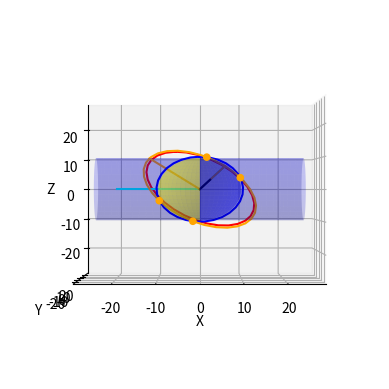

Reproduce this figure in Python.
#### Ringed Planet Model
import numpy as np
import matplotlib.pyplot as plt
from mpl_toolkits.mplot3d import Axes3D
import itertools
#from quaternion import *

#Cylinder Equation
def planet_cyl(r_kstar,d_z,R,r_ksunbot1,r_ksunbot2,phi):
    """ Produces a point on the surface of a 3D cylinder
    Args:
        r_kstar (numpy array) - 3D array describing unit vector from star to planet
        d_z (float) - distance along direction of r_kstar
        R (float) - radius of the planet
        r_ksunbot1 (numpy array) - 3D array describing a vector mutually orthogonal to r_ksunbot2 and r_kstar
        r_ksunbot2 (numpy array) - 3D array describing a vector mutually orthogonal to r_ksunbot1 and r_kstar
        phi (float) - angle
    """
    S_cyl = r_kstar * d_z + r_ksunbot1 * R * np.sin(phi) + r_ksunbot2 * R * np.cos(phi)
    return S_cyl

# Circle Equation
def ring_circ(R_r,r_Rbot1,r_Rbot2,phi):
    """ Produces a point on the 3D circle
    Args:
        R_r (float) - circle radius
        r_Rbot1 (numpy array) - 3D array describing a vector mutually orthogonal to r_Rbot2 and the ring plane vector
        r_Rbot2 (numpy array) - 3D array describing a vector mutually orthogonal to r_Rbot1 and the ring plane vector
        phi (float) - angle
    returns:
        S_circ (numpy array) - 3d numpy array defining a single point in space
    """
    S_circ = R_r * r_Rbot1 * np.sin(phi)  + R_r * r_Rbot2 * np.cos(phi)
    return S_circ

def generate_twoVectPerpToVect(vect):
    """ Generate two 3D vectors perpendicular to a 3D vector
    Args:
        vect (nmupy array) - a 3D vector
    Retunrs:
        vect1 (numpy array) - a 3D vector mutually orthogonal to vect and vect2 
        vect2 (numpy array) - a 3D vector mutually orthogonal to vect and vect1
    """
    vect = vect/np.linalg.norm(vect)
    vect_tmp = np.asarray([0.,0.,1.]) # vector along pole axis
    if not (vect == vect_tmp).all(): # Ensure vect_tmp is not coincident with vect
        vect1 = np.cross(vect_tmp,vect)/np.linalg.norm(np.cross(vect_tmp,vect)) # vector along lon. line
    else:
        vect1 = np.asarray([1.,0.,0.])
    vect1 = vect1/np.linalg.norm(vect1)
    vect2 = np.cross(vect,vect1)/np.linalg.norm(np.cross(vect,vect1))
    return vect1, vect2

def calc_CriticalThetas(R, R_rmin, R_rmax):
    """ Calculates Critical Angles where a planet/ring will begin obstructing one another
    Args:
        R (float) - planet radius
        R_rmin (float) - ring inner radius
        R_rmax (float) - ring outer radius
    Return:
        theta_crit1 (float) - angle in radians between ring normal and either r_view or r_kstar
        theta_crit2 (float) - angle in radians
    """
    theta_crit1 = np.arccos(R/R_rmin)
    theta_crit2 = np.arccos(R/R_rmax)
    return theta_crit1, theta_crit2

def calc_ellipseCircleIntersections(a,b,R):
    """ Calculates ellipse and circle intersection angles
    Assuming th=0 is along a semi-major axis of the ellipse
    http://mathworld.wolfram.com/Circle-EllipseIntersection.html
    Args:
        a (float) - 
        b (float) - 
        R (float) - 
    Returns:
        th1 (float) - top right
        th2 (float) - top left
        th3 (float) - bottom left
        th4 (float) - bottom right
    """
    x1 = a*np.sqrt((R**2.-b**2.)/(a**2.-b**2.))
    x2 = -x1
    y1 = b*np.sqrt((a**2.-R**2.)/(a**2.-b**2.))
    y2 = -y1

    th1 = np.arctan2(y1,x1)
    th2 = np.arctan2(y1,x2)
    th3 = np.arctan2(y2,x2)
    th4 = np.arctan2(y2,x1)
    return th1, th2, th3, th4

#### Inputs ##################################################################################
#Viewing direction
r_view = np.asarray([0.,-1.,0.]) #must be unit vector
r_kstar = np.asarray([1.,0.,0.]) #Vector from the star to the planet
r_r = np.sin(np.pi/6.)*np.asarray([1.,0.,0.]) + np.cos(np.pi/6.)*np.asarray([0.,np.cos(45.*np.pi/180.),np.sin(45.*np.pi/180.)]) #ring plane normal vector
R  = 10. #planet radius
R_r= 1.5*R #a ring radius
R_rmin= 1.5*R #minimum ring radius
R_rmax = 2.5*R
##############################################################################################


#### Plot Cylinder and circle

#Genetate Cylinder
d_z = np.linspace(start=-2.5*R, stop=2.5*R,num=30,endpoint=True) #various distances along r_kstar_hat direction to define distance
r_ksunbot1, r_ksunbot2 = generate_twoVectPerpToVect(r_kstar) #Two perp vect perp to R_kstar
phi1 = np.linspace(start=0.,stop=2*np.pi,num=30) #various angles about r_kstar to define the circle

# S_cyl = list()
# #for phi in phi1:
# for ii,j in itertools.product(np.arange(len(phi1)),np.arange(len(d_z))):
#     S_cyl.append(planet_cyl(r_kstar,d_z[j],R,r_ksunbot1,r_ksunbot2,phi[ii]))

p0 = np.asarray([0.,0.,0.])
d_z_mesh, phi1_mesh = np.meshgrid(d_z,phi1)
X_cyl, Y_cyl, Z_cyl = [p0[i] + r_kstar[i] * d_z_mesh + R * np.sin(phi1_mesh) * r_ksunbot1[i] + R * np.cos(phi1_mesh) * r_ksunbot2[i] for i in [0, 1, 2]]


#Generate ring circle
r_Rbot1, r_Rbot2 = generate_twoVectPerpToVect(r_r) #Two perp vect in ring plane perp to r_r
phi2 = np.linspace(start=0.,stop=2*np.pi,num=30) #various angles about r_r
#for plotting
S_circs = list()
for phi in phi2:
    S_circs.append(ring_circ(R_r,r_Rbot1, r_Rbot2,phi))
S_circs = np.asarray(S_circs)


#Calculate apparent ellipticity
if np.dot(r_r,r_view) >= 0.:
    r_r2 = r_r
else:# np.dot(-r_r,r_view) < 0
    r_r2 = -r_r
phi_ellipse = np.arccos(np.dot(r_r2,r_view)/np.linalg.norm(r_r2)/np.linalg.norm(r_view)) #angle formed between ring plane and viewing angle
b_ringCirc1 = np.sin(phi_ellipse)*R_r #minor axis of apparent ellipse of ring

#Direction of semi-minor and semi-major on actual ring plane
r_ellipsea1 = R_rmin*np.cross(r_r2,r_view)/np.linalg.norm(np.cross(r_r2,r_view))
r_ellipseb1 = R_rmin*np.cross(r_ellipsea1,r_r2)/np.linalg.norm(r_ellipsea1)
#r_tmp1 = r_view*np.dot(r_r2,r_view) #component of r_r in direction of r_view
#r_tmp2 = r_r2-r_tmp1 #component vector of r_r perpendicular to r_view
#r_tmp3 = -np.sin(np.pi/2.-phi_ellipse)*r_tmp2/np.linalg.norm(r_tmp2) #component vector to 
#r_ringb1 = R_r*(r_tmp2+r_tmp3)
#r_tmp2 = r_view*np.sqrt(1.-np.linalg.norm(r_tmp1)**2.)
#r_ellipseb1 = R_r*(r_tmp1+r_tmp2)
#r_ellipseb2 = -r_ellipseb1

#Component Vector of Ellipse perpendicular to r_view in apparent ellipse direction of b
r_ellipseb1_proj = (r_ellipseb1-np.dot(r_view,r_ellipseb1)*r_view)
r_ellipsea1_proj = (r_ellipsea1-np.dot(r_view,r_ellipsea1)*r_view)
S_circ_viewproj = list()
for phi in phi2:
    S_circ_viewproj.append(np.cos(phi)*r_ellipseb1_proj + np.sin(phi)*r_ellipsea1_proj)
S_circ_viewproj = np.asarray(S_circ_viewproj)

#### Minimum phi_ellipse Angle where the planet obstructs ring visibility ##############################
#NOTE THIS MUST BE GENERALIZED SO IT CAN BE USED FOR ILLUMINATION OBSTRCUTION
theta = phi_ellipse
theta_crit1, theta_crit1 = calc_CriticalThetas(R, R_rmin, R_rmax)
########################################################################################################

#### Planet Obstructing Ring Points ####################################################################
#In the viewing plane, the following angles represent the intersections in the viewing plane.
#Orientation should not matter
th1, th2, th3, th4 = calc_ellipseCircleIntersections(R_rmin,np.linalg.norm(r_ellipseb1_proj),R)
intpt_viewproj1 = np.cos(th1)*r_ellipsea1_proj/np.linalg.norm(r_ellipsea1_proj)*R + np.sin(th1)*r_ellipseb1_proj/np.linalg.norm(r_ellipseb1_proj)*R
intpt_viewproj2 = np.cos(th2)*r_ellipsea1_proj/np.linalg.norm(r_ellipsea1_proj)*R + np.sin(th2)*r_ellipseb1_proj/np.linalg.norm(r_ellipseb1_proj)*R
intpt_viewproj3 = np.cos(th3)*r_ellipsea1_proj/np.linalg.norm(r_ellipsea1_proj)*R + np.sin(th3)*r_ellipseb1_proj/np.linalg.norm(r_ellipseb1_proj)*R
intpt_viewproj4 = np.cos(th4)*r_ellipsea1_proj/np.linalg.norm(r_ellipsea1_proj)*R + np.sin(th4)*r_ellipseb1_proj/np.linalg.norm(r_ellipseb1_proj)*R
########################################################################################################

#### Generate Circle of sphere 
r_Rbot1_viewproj, r_Rbot2_viewproj = generate_twoVectPerpToVect(-r_view) #Two perp vect in ring plane perp to r_r
#for plotting
S_circs_proj = list()
for phi in phi2:
    S_circs_proj.append(ring_circ(R,r_Rbot1_viewproj, r_Rbot2_viewproj,phi))
S_circs_proj = np.asarray(S_circs_proj)


#Bounding box edges
maxBounds = np.max([np.max(np.abs(X_cyl)),np.max(np.abs(Y_cyl)),np.max(np.abs(Z_cyl)),np.max(np.abs(S_circs))])

plt.close(1)
fig1 = plt.figure(num=1)
ax1= fig1.add_subplot(111, projection= '3d')
#ax1.set_aspect('equal')
ax1.plot(S_circs[:,0],S_circs[:,1],S_circs[:,2],color='red') #plot a ring circle
ax1.plot_surface(X_cyl, Y_cyl, Z_cyl, alpha=0.2, color='blue')#, rstride=rstride, cstride=cstride)
ax1.plot([-20.*r_kstar[0],0.],[-20.*r_kstar[1],0.],[-20.*r_kstar[2],0.],color='cyan') #plot sun to star vector
ax1.scatter([maxBounds,maxBounds,maxBounds,maxBounds,-maxBounds,-maxBounds,-maxBounds,-maxBounds],\
        [maxBounds,maxBounds,-maxBounds,-maxBounds,maxBounds,maxBounds,-maxBounds,-maxBounds],\
        [maxBounds,-maxBounds,maxBounds,-maxBounds,maxBounds,-maxBounds,maxBounds,-maxBounds],alpha=0.)
ax1.set_xlabel('X')
ax1.set_ylabel('Y')
ax1.set_zlabel('Z')
ax1.view_init(elev=180./np.pi*np.arcsin(r_view[2]), azim=180./np.pi*np.arcsin(r_view[1]/np.sqrt(r_view[0]**2. + r_view[1]**2.)))#set viewing angle
#ax1.plot([0.,r_ellipseb1[0]],[0.,r_ellipseb1[1]],[0.,r_ellipseb1[2]],color='cyan') #plot projected component vectors of apparent ellipse
ax1.plot([0.,r_ellipseb1[0]],[0.,r_ellipseb1[1]],[0.,r_ellipseb1[2]],color='cyan') #b1 in ring plane
ax1.plot([0.,r_ellipseb1_proj[0]],[-20.,-20.],[0.,r_ellipseb1_proj[2]],color='orange') #b1 in viewing plane
ax1.plot([0.,r_ellipsea1_proj[0]],[-20.,-20.],[0.,r_ellipsea1_proj[2]],color='orange') #a1 in viewing plane
ax1.scatter([intpt_viewproj1[0],intpt_viewproj2[0],intpt_viewproj3[0],intpt_viewproj4[0]],\
        [-20.,-20.,-20.,-20.],\
        [intpt_viewproj1[2],intpt_viewproj2[2],intpt_viewproj3[2],intpt_viewproj4[2]],color='orange') #a1 in viewing plane
ax1.plot(S_circs_proj[:,0],S_circs_proj[:,1]-20.,S_circs_proj[:,2],color='blue')
ax1.plot(S_circ_viewproj[:,0],-20.+S_circ_viewproj[:,1],S_circ_viewproj[:,2],color='orange')
# ax1.plot([R_r*r_ellipseb1[0],R_r*r_ellipseb1[0]+R_r*r_ellipseb1[0]],\
#         [R_r*r_ellipseb1[1],R_r*r_ellipseb1[1]+R_r*r_ellipseb1[1]],\
#         [R_r*r_ellipseb1[2],R_r*r_ellipseb1[2]+R_r*r_ellipseb1[2]],color='cyan') #plot projected component vectors of apparent ellipse


#### Plot Sphere For Reference ####################################################
#### PLOT BLUE
u = np.linspace(np.pi/2., -np.pi/2., num=100)
v = np.linspace(0, np.pi, num=100)
theta = np.linspace(0, 2*np.pi, num=100)

x = R * np.outer(np.cos(u), np.sin(v))
y = R * np.outer(np.sin(u), np.sin(v))
z = R * np.outer(np.ones(np.size(u)), np.cos(v))
ax1.plot_surface(x, y, z,  rstride=4, cstride=4, color='blue', linewidth=0, alpha=0.3)

#### PLOT YELLOW
u = np.linspace(np.pi/2., 3.*np.pi/2., num=100)
v = np.linspace(0, np.pi, num=100)
theta = np.linspace(0, 2*np.pi, num=100)

x = R * np.outer(np.cos(u), np.sin(v))
y = R * np.outer(np.sin(u), np.sin(v))
z = R * np.outer(np.ones(np.size(u)), np.cos(v))
ax1.plot_surface(x, y, z+0.0,  rstride=4, cstride=4, color='yellow', linewidth=0, alpha=0.3)
#####################################################################


ax1.plot([0.,5.*r_r[0]],[0.,5.*r_r[1]],[0.,5.*r_r[2]],color='black') #circle normal vector
ax1.plot([0.,20.*r_view[0]],[0.,20.*r_view[1]],[0.,20.*r_view[2]],color='black') #viewing direction vector

plt.show(block=False)




